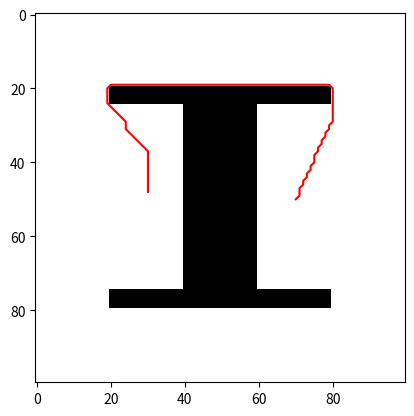

Write Python code to recreate this figure.
import numpy as np
import matplotlib.pyplot as plt
import heapq

class astar_node():
    def __init__(self, x:int, y:int):
        self.x = x
        self.y = y
        self.g = float('inf')
        self.h = 0
        self.f = float('inf')
        self.parent = None
        # flag for open list and close list
        self.set_flag = 0

    def __eq__(self, other):
        return self.x == other.x and self.y == other.y
    
    def __lt__(self, other):
        return self.f < other.f

    def reset(self):
        self.g = float('inf')
        self.h = 0
        self.f = float('inf')
        self.parent = None
        self.set_flag = 0

class AStarPlanner():
    def __init__(self, grid_map:np.ndarray, resolution_x:float, resolution_y:float):
        self.resolution_x = resolution_x
        self.resolution_y = resolution_y
        self.grid_map = grid_map
        self.n_x = grid_map.shape[0]
        self.n_y = grid_map.shape[1]
        self.grid_nodes = [[None for _ in range(self.n_y)] for _ in range(self.n_x)]
        for i in range(self.n_x):
            for j in range(self.n_y):
                self.grid_nodes[i][j] = astar_node(i, j)

    def resetNodes(self):
        for i in range(self.n_x):
            for j in range(self.n_y):
                self.grid_nodes[i][j].reset()

    def _get_distance(self, node1:astar_node, node2:astar_node):
        return np.sqrt(((node1.x - node2.x)*self.resolution_x) ** 2 + ((node1.y - node2.y)*self.resolution_y) ** 2)
        # return np.sqrt((node1.x - node2.x) ** 2 + (node1.y - node2.y) ** 2)

    def _heuristic(self, node:astar_node, goal:astar_node):
        return self._get_distance(node, goal)
        # return 0
    
    def _is_valid_node(self, x:int, y:int):
        if x < 0 or x >= self.n_x or y < 0 or y >= self.n_y:
            return False
        if self.grid_map[x, y] == 1:
            return False
        return True

    def _get_neighbors(self, node:astar_node):
        neighbors = []
        for i in range(-1, 2):
            for j in range(-1, 2):
                if i == 0 and j == 0:
                    continue
                x = node.x + i
                y = node.y + j
                if self._is_valid_node(x, y):
                    # consider resolution
                    distance = np.sqrt(self.resolution_x**2+self.resolution_y**2)
                    if i !=0 and j == 0:
                        distance = self.resolution_x
                    elif i == 0 and j != 0:
                        distance = self.resolution_y
                    neighbors.append((x, y, distance))
        return neighbors
    
    def true2grid(self, point)->tuple:
        x_index = int(point[0]/self.resolution_x)
        y_index = int(point[1]/self.resolution_y)
        x_index = max(0, min(x_index, self.n_x-1))
        y_index = max(0, min(y_index, self.n_y-1))
        return (x_index, y_index)
    
    def grid2true(self, point)->tuple:
        x = (point[0] + 0.5) * self.resolution_x
        x = max(0, min(x, self.n_x*self.resolution_x))
        y = (point[1] + 0.5) * self.resolution_y
        y = max(0, min(y, self.n_y*self.resolution_y))
        return (x, y)

    #return the path from start to goal and the distance
    def plan(self, start:tuple, goal:tuple, reset_nodes=True, grid_mode=True):
        if reset_nodes:
            self.resetNodes()

        start_idx = None
        goal_idx = None
        if not grid_mode:
            start_idx = self.true2grid(start)
            goal_idx = self.true2grid(goal)
        else:
            start_idx = start
            goal_idx = goal

        # the = in python equal to the reference in c++
        start_node = self.grid_nodes[start_idx[0]][start_idx[1]]
        goal_node = self.grid_nodes[goal_idx[0]][goal_idx[1]]
        start_node.g = 0
        start_node.h = self._heuristic(start_node, goal_node)
        start_node.f = start_node.g + start_node.h
        open_list = []
        # heapq is a priority queue
        # push the start node into the open list
        heapq.heappush(open_list,  start_node)
        start_node.set_flag = 1

        while len(open_list) > 0:
            # pop the node with the smallest f value, which means put it into the close list
            #debug
            # print([(p.x,p.y,p.f) for p in open_list])
            current_node = heapq.heappop(open_list)
            # current_node = open_list.pop(0)
            # if the node is in the close list, skip
            if current_node.set_flag == 2:
                continue
            current_node.set_flag = 2
            # if the current node is the goal node, return the path and distance
            if current_node == goal_node:
                path = []
                while current_node is not None:
                    if grid_mode:
                        path.append((current_node.x, current_node.y))
                    else:
                        path.append(self.grid2true((current_node.x, current_node.y)))
                    current_node = current_node.parent
                return path[::-1], goal_node.g
            # get the neighbors of the current node
            neighbors = self._get_neighbors(current_node)
            for neighbor in neighbors:
                x, y, distance = neighbor
                neighbor_node = self.grid_nodes[x][y]
                # heappush cannot cover the same node, so we need to check if the neighbor node is in the close list
                if neighbor_node.set_flag == 2:
                    continue
                tentative_g = current_node.g + distance
                # if the neighbor node is not in the open list, put it into the open list
                if neighbor_node.set_flag == 0:
                    neighbor_node.g = tentative_g
                    neighbor_node.h = self._heuristic(neighbor_node, goal_node)
                    neighbor_node.f = neighbor_node.g + neighbor_node.h
                    neighbor_node.parent = current_node
                    heapq.heappush(open_list, neighbor_node)
                    neighbor_node.set_flag = 1
                # if the neighbor node is in the open list, update the g value
                elif tentative_g < neighbor_node.g:
                    
                    neighbor_node.g = tentative_g
                    neighbor_node.f = neighbor_node.g + neighbor_node.h
                    neighbor_node.parent = current_node
                    # heapq.heappush(open_list, neighbor_node)
                    heapq.heapify(open_list)
                
        return [(start[0], start[1])], self.n_x*self.n_y*(self.resolution_x+self.resolution_y)

    
if __name__ == '__main__':
    grid_map = np.zeros((100, 100))
    grid_map[20:80, 20:80] = 1
    grid_map[10:40, 25:75] = 0
    grid_map[60:90, 25:75] = 0
    astar_planner = AStarPlanner(grid_map,0.1,0.1)
    path, dis = astar_planner.plan((30, 48), (70, 50))
    img = 255-grid_map*255
    img = img.transpose()
    print(dis)
    # print(path)
    plt.imshow(img, cmap='gray', vmin=0, vmax=255)
    plt.plot([x[0] for x in path], [x[1] for x in path], 'r')
    plt.show()